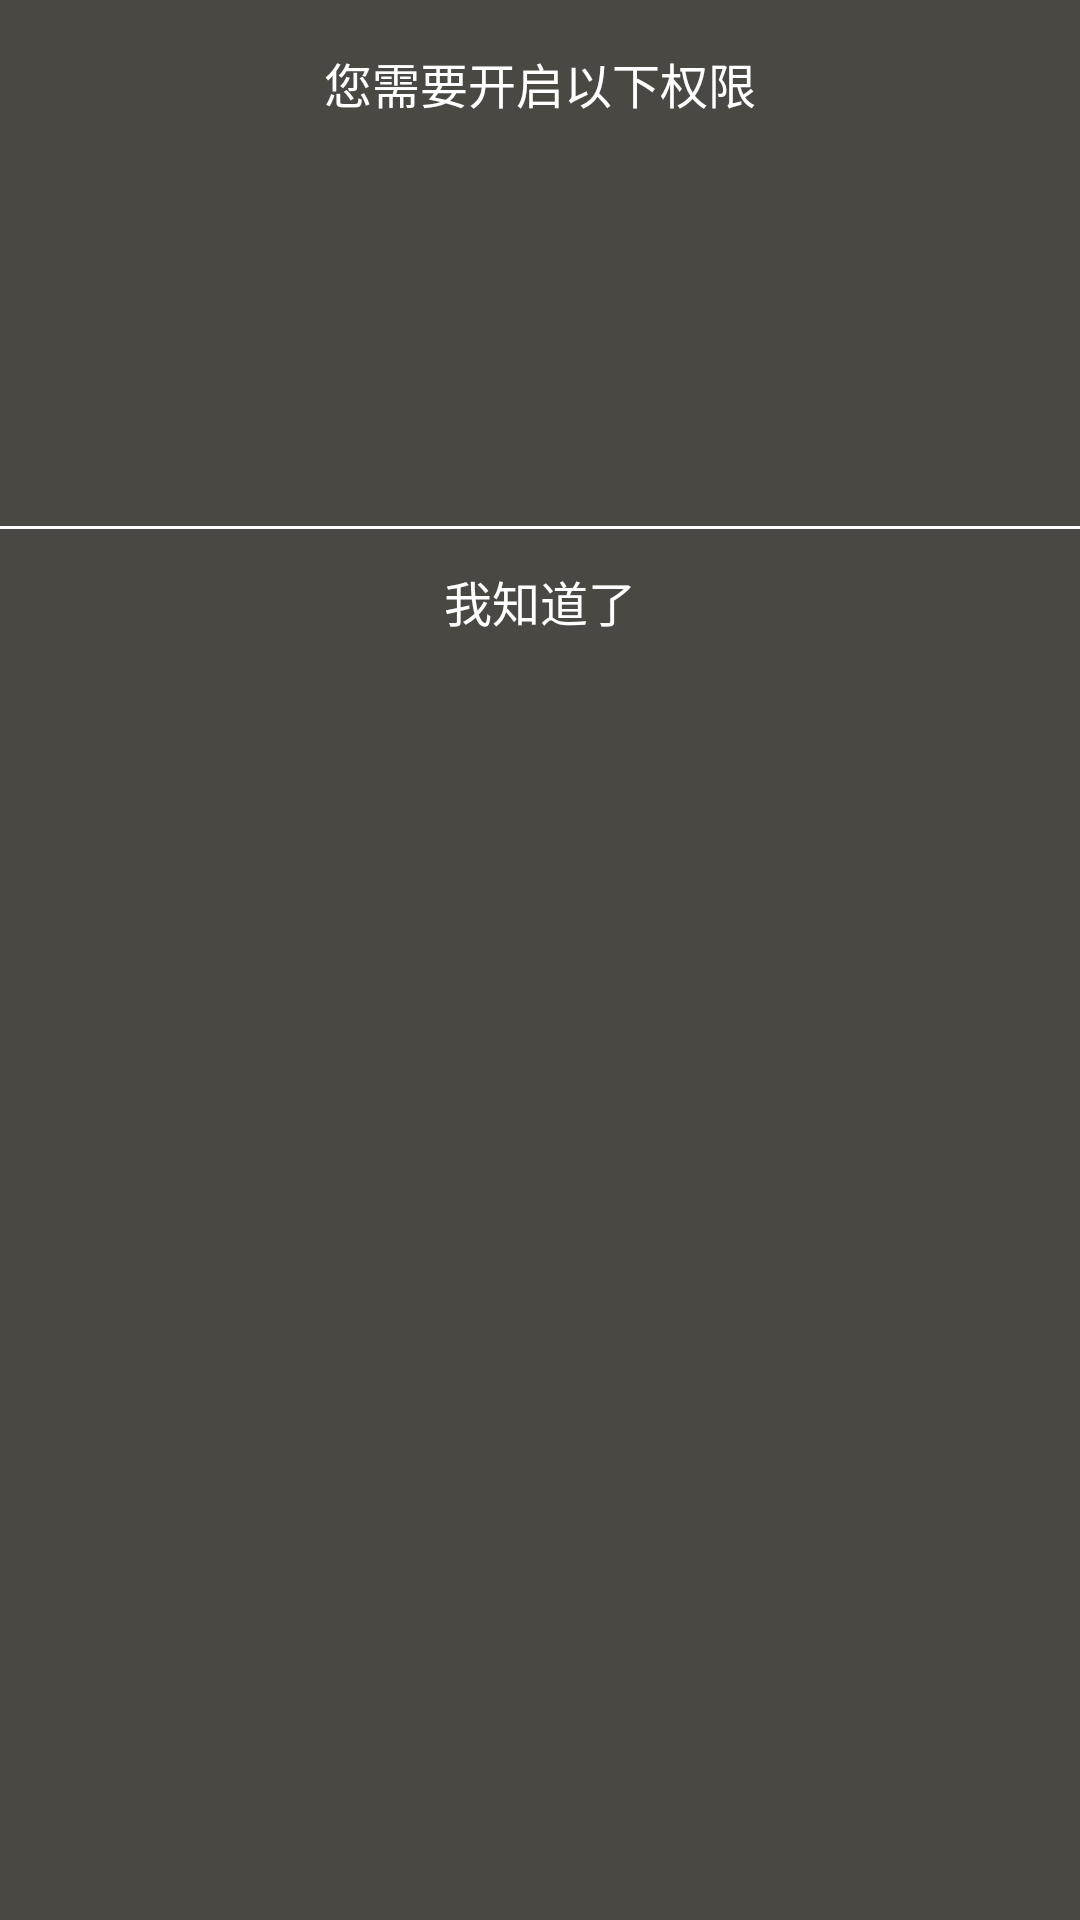

Android layout source for this screen:
<!-- AndroidManifest.xml: application theme AppTheme -->
<!-- res/layout/dialog_permission.xml -->
<?xml version="1.0" encoding="utf-8"?>
<LinearLayout xmlns:android="http://schemas.android.com/apk/res/android"
    android:layout_width="match_parent"
    android:layout_height="wrap_content"
    android:orientation="vertical"
    android:background="@color/background">

    <TextView
        android:layout_width="match_parent"
        android:layout_height="wrap_content"
        android:text="您需要开启以下权限"
        android:textSize="16sp"
        android:layout_margin="16dp"
        android:textColor="#fff"
        android:gravity="center"/>

    <android.support.v7.widget.RecyclerView
        android:id="@+id/rv_permission"
        android:layout_width="match_parent"
        android:layout_height="120dp"/>

    <View
        android:layout_width="match_parent"
        android:layout_height="1dp"
        android:background="#fff"/>

    <TextView
        android:id="@+id/tv_commit"
        android:layout_width="match_parent"
        android:layout_height="48dp"
        android:text="我知道了"
        android:textSize="16sp"
        android:textColor="#fff"
        android:gravity="center"/>

</LinearLayout>
<!-- resources referenced by this layout -->
<resources>
  <color name="background">#494842</color>
  <style name="AppTheme" parent="Theme.AppCompat.Light.DarkActionBar">
          
          <item name="colorPrimary">@color/colorPrimary</item>
          <item name="colorPrimaryDark">@color/colorPrimaryDark</item>
          <item name="colorAccent">@color/colorAccent</item>
          <item name="windowNoTitle">true</item>
      </style>
  <color name="colorPrimary">#000000</color>
  <color name="colorPrimaryDark">#000000</color>
  <color name="colorAccent">#494842</color>
</resources>
